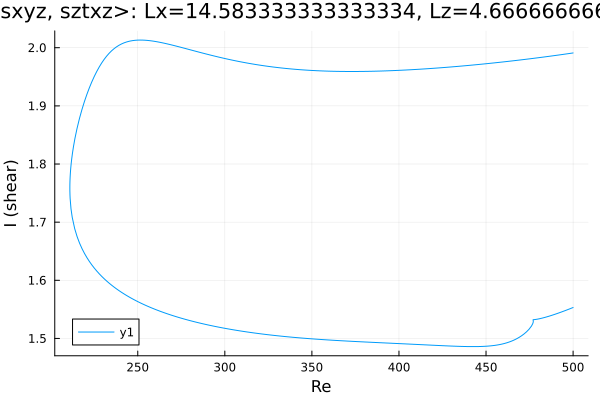

Source data for this figure (header and first rows):
Re, shear
500.0, 1.991
499, 1.991
497.5, 1.99
496.1, 1.989
494.7, 1.989
493.3, 1.988
491.9, 1.988
490.5, 1.987
489.1, 1.986
487.6, 1.986
486.2, 1.985
484.8, 1.985
483.4, 1.984
482, 1.984
480.6, 1.983
479.2, 1.982
477.7, 1.982
476.3, 1.981
474.9, 1.981
473.5, 1.98
472.1, 1.98
470.7, 1.979
469.3, 1.979
467.8, 1.978
466.4, 1.978
465, 1.977
463.6, 1.977
462.2, 1.976
460.8, 1.976
459.4, 1.975
457.9, 1.975
456.5, 1.975
455.1, 1.974
453.7, 1.974
452.3, 1.973
450.9, 1.973
449.5, 1.972
448, 1.972
446.6, 1.971
445.2, 1.971
443.8, 1.971
442.4, 1.97
441, 1.97
439.6, 1.969
438.1, 1.969
436.7, 1.969
435.3, 1.968
433.9, 1.968
432.5, 1.968
431.1, 1.967
429.7, 1.967
428.2, 1.967
426.8, 1.966
425.4, 1.966
424, 1.966
422.6, 1.965
421.2, 1.965
419.8, 1.965
418.3, 1.964
416.9, 1.964
... 505 more rows
